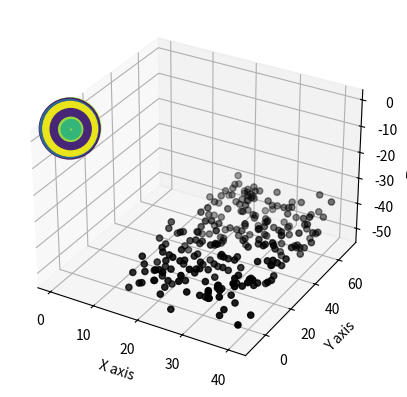
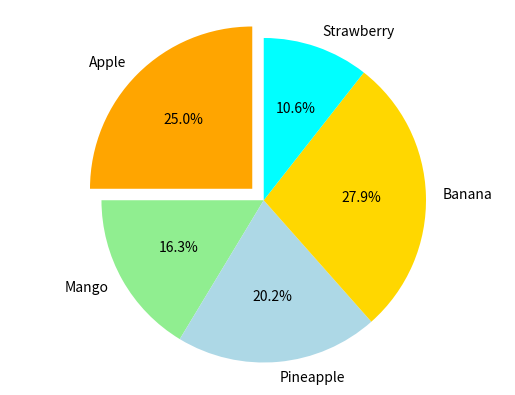

These charts were generated, in order, by the following Python code: (Note: this script raises an exception after producing the figures.)
import numpy as np
import matplotlib.pyplot as plt
from mpl_toolkits.mplot3d import Axes3D
from matplotlib.animation import FuncAnimation

# Create the figure
fig = plt.figure()
ax = fig.add_subplot(111, projection='3d')
# Define the number of values
n = 250
# Create a lambda function to generate the random values in the given range
f = lambda minval, maxval, n: minval + (maxval - minval) * np.random.rand(n)
# Generate the values
x_vals = f(15, 41, n)
y_vals = f(-10, 70, n)
z_vals = f(-52, -37, n)
# Plot the values
ax.scatter(x_vals, y_vals, z_vals, c='k', marker='o')
ax.set_xlabel('X axis')
ax.set_ylabel('Y axis')
ax.set_zlabel('Z axis')
plt.show()

# Define the number of values
num_vals = 40
# Generate random values
x = np.random.rand(num_vals)
y = np.random.rand(num_vals)
# Define area for each bubble
# Max radius is set to a specified value
max_radius = 25
area = np.pi * (max_radius * np.random.rand(num_vals)) ** 2
# Generate colors
colors = np.random.rand(num_vals)
# Plot the points
plt.scatter(x, y, s=area, c=colors, alpha=1.0)
plt.show()

# Labels and corresponding values in counter clockwise direction
data = {'Apple': 26,
'Mango': 17,
'Pineapple': 21,
'Banana': 29,
'Strawberry': 11}
# List of corresponding colors
colors = ['orange', 'lightgreen', 'lightblue', 'gold', 'cyan']
# Needed if we want to highlight a section
explode = (0.1, 0, 0, 0, 0)
# Plot the pie chart
plt.figure()
plt.pie(data.values(), explode=explode, labels=data.keys(),colors=colors, autopct='%1.1f%%', shadow=False,startangle=90)
# Aspect ratio of the pie chart, 'equal' indicates tht we
# want it to be a circle
plt.axis('equal')
plt.show()

def tracker(cur_num):
    # Get the current index
    cur_index = cur_num % num_points
    # Set the color of the datapoints
    datapoints['color'][:, 3] = 1.0
    # Update the size of the circles
    datapoints['size'] += datapoints['growth']
    # Update the position of the oldest datapoint
    datapoints['position'][cur_index] = np.random.uniform(0, 1, 2)
    datapoints['size'][cur_index] = 7
    datapoints['color'][cur_index] = (0, 0, 0, 1)
    datapoints['growth'][cur_index] = np.random.uniform(40, 150)
    # Update the parameters of the scatter plot
    scatter_plot.set_edgecolors(datapoints['color'])
    scatter_plot.set_sizes(datapoints['size'])
    scatter_plot.set_offsets(datapoints['position'])

if __name__=='__main__':
    # Create a figure
    fig1 = plt.figure(figsize=(9, 7), facecolor=(0,0.9,0.9))
    ax = fig1.add_axes([0, 0, 1, 1], frameon=False)
    ax.set_xlim(0, 1), ax.set_xticks([])
    ax.set_ylim(0, 1), ax.set_yticks([])
    # Create and initialize the datapoints in random positions
    # and with random growth rates.
    num_points = 20
    datapoints = np.zeros(num_points, dtype=[('position', float,2),('size', float, 1),
                                             ('growth', float, 1), ('color',float, 4)])
    datapoints['position'] = np.random.uniform(0, 1, (num_points,2))
    datapoints['growth'] = np.random.uniform(40, 150, num_points)
    # Construct the scatter plot that will be updated every frame
    scatter_plot = ax.scatter(datapoints['position'][:, 0],datapoints['position'][:, 1],
                              s=datapoints['size'], lw=0.7,edgecolors=datapoints['color'],facecolors='none')
    # Start the animation using the 'tracker' function
    animation = FuncAnimation(fig1, tracker, interval=10)
    plt.show()

